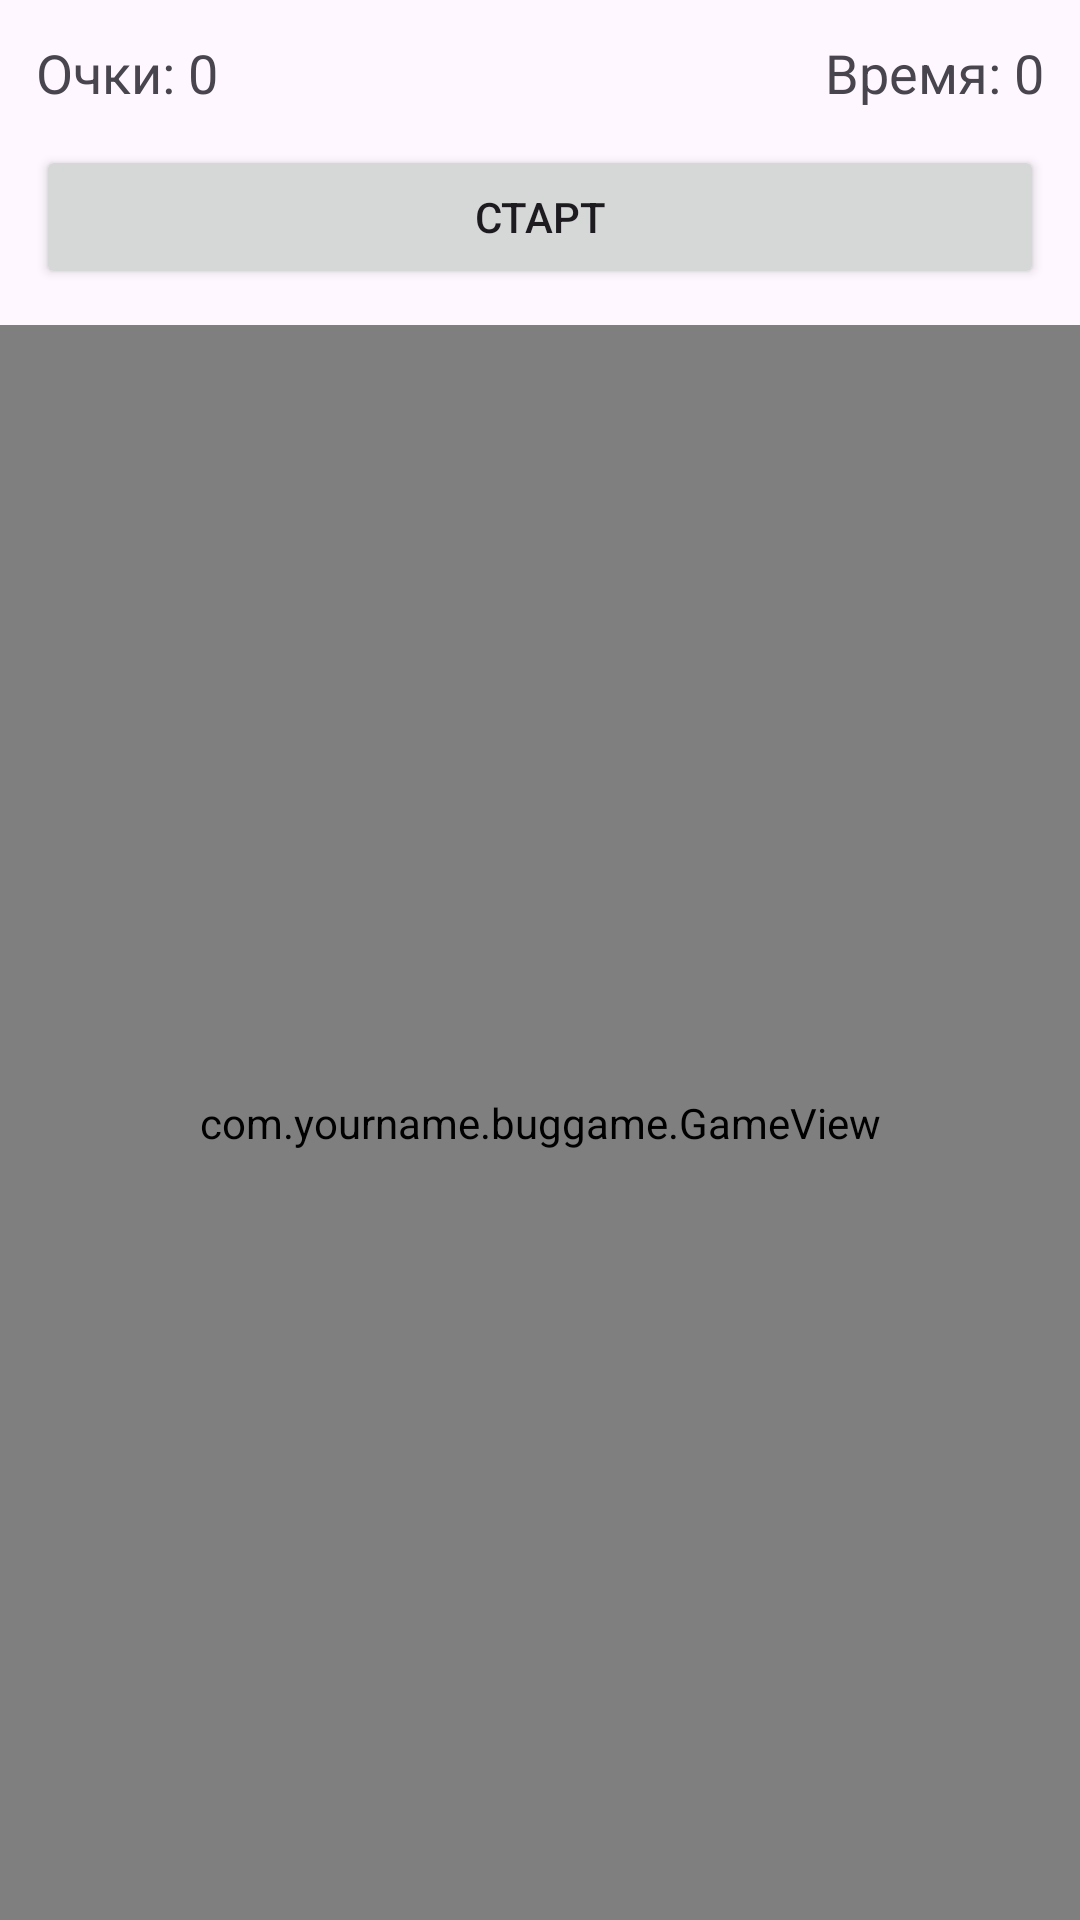

The Android layout XML behind this screen, and the referenced resources:
<!-- AndroidManifest.xml: application theme Theme.BugGame -->
<!-- res/layout/fragment_game.xml -->
<?xml version="1.0" encoding="utf-8"?>
<LinearLayout xmlns:android="http://schemas.android.com/apk/res/android"
    android:layout_width="match_parent"
    android:layout_height="match_parent"
    android:orientation="vertical">

    <LinearLayout
        android:layout_width="match_parent"
        android:layout_height="wrap_content"
        android:orientation="horizontal"
        android:padding="12dp">

        <TextView
            android:id="@+id/tvScore"
            android:layout_width="0dp"
            android:layout_height="wrap_content"
            android:layout_weight="1"
            android:text="Очки: 0"
            android:textSize="18sp" />

        <TextView
            android:id="@+id/tvTime"
            android:layout_width="wrap_content"
            android:layout_height="wrap_content"
            android:text="Время: 0"
            android:textSize="18sp" />
    </LinearLayout>

    <Button
        android:id="@+id/btnStart"
        android:layout_width="match_parent"
        android:layout_height="wrap_content"
        android:layout_marginStart="12dp"
        android:layout_marginEnd="12dp"
        android:text="Старт" />

    <TextView
        android:id="@+id/tvBonus"
        android:layout_width="match_parent"
        android:layout_height="wrap_content"
        android:layout_marginStart="12dp"
        android:layout_marginTop="8dp"
        android:layout_marginEnd="12dp"
        android:background="#FFF8E1"
        android:gravity="center"
        android:padding="8dp"
        android:textColor="#212121"
        android:textSize="16sp"
        android:visibility="gone" />

    <FrameLayout
        android:layout_width="match_parent"
        android:layout_height="0dp"
        android:layout_marginTop="12dp"
        android:layout_weight="1">

        <com.yourname.buggame.GameView
            android:id="@+id/gameView"
            android:layout_width="match_parent"
            android:layout_height="match_parent"
            android:background="#E8F5E9" />

        
        <LinearLayout
            android:id="@+id/resultCard"
            android:layout_width="match_parent"
            android:layout_height="wrap_content"
            android:layout_gravity="center"
            android:layout_margin="24dp"
            android:background="#FFFFFF"
            android:clickable="true"
            android:elevation="8dp"
            android:focusable="true"
            android:orientation="vertical"
            android:padding="24dp"
            android:visibility="gone">

            <TextView
                android:layout_width="match_parent"
                android:layout_height="wrap_content"
                android:gravity="center"
                android:text="Игра окончена"
                android:textColor="#212121"
                android:textSize="22sp"
                android:textStyle="bold" />

            <TextView
                android:id="@+id/tvResultScore"
                android:layout_width="match_parent"
                android:layout_height="wrap_content"
                android:layout_marginTop="16dp"
                android:textColor="#212121"
                android:textSize="18sp" />

            <TextView
                android:id="@+id/tvResultHits"
                android:layout_width="match_parent"
                android:layout_height="wrap_content"
                android:layout_marginTop="8dp"
                android:textColor="#212121"
                android:textSize="18sp" />

            <TextView
                android:id="@+id/tvResultMisses"
                android:layout_width="match_parent"
                android:layout_height="wrap_content"
                android:layout_marginTop="8dp"
                android:textColor="#212121"
                android:textSize="18sp" />

            <TextView
                android:id="@+id/tvResultAccuracy"
                android:layout_width="match_parent"
                android:layout_height="wrap_content"
                android:layout_marginTop="8dp"
                android:textColor="#212121"
                android:textSize="18sp" />

            <Button
                android:id="@+id/btnReplay"
                android:layout_width="match_parent"
                android:layout_height="wrap_content"
                android:layout_marginTop="20dp"
                android:text="Играть снова" />
        </LinearLayout>
    </FrameLayout>
</LinearLayout>
<!-- resources referenced by this layout -->
<resources>
  <style name="Theme.BugGame" parent="Theme.Material3.DayNight.NoActionBar" />
</resources>
